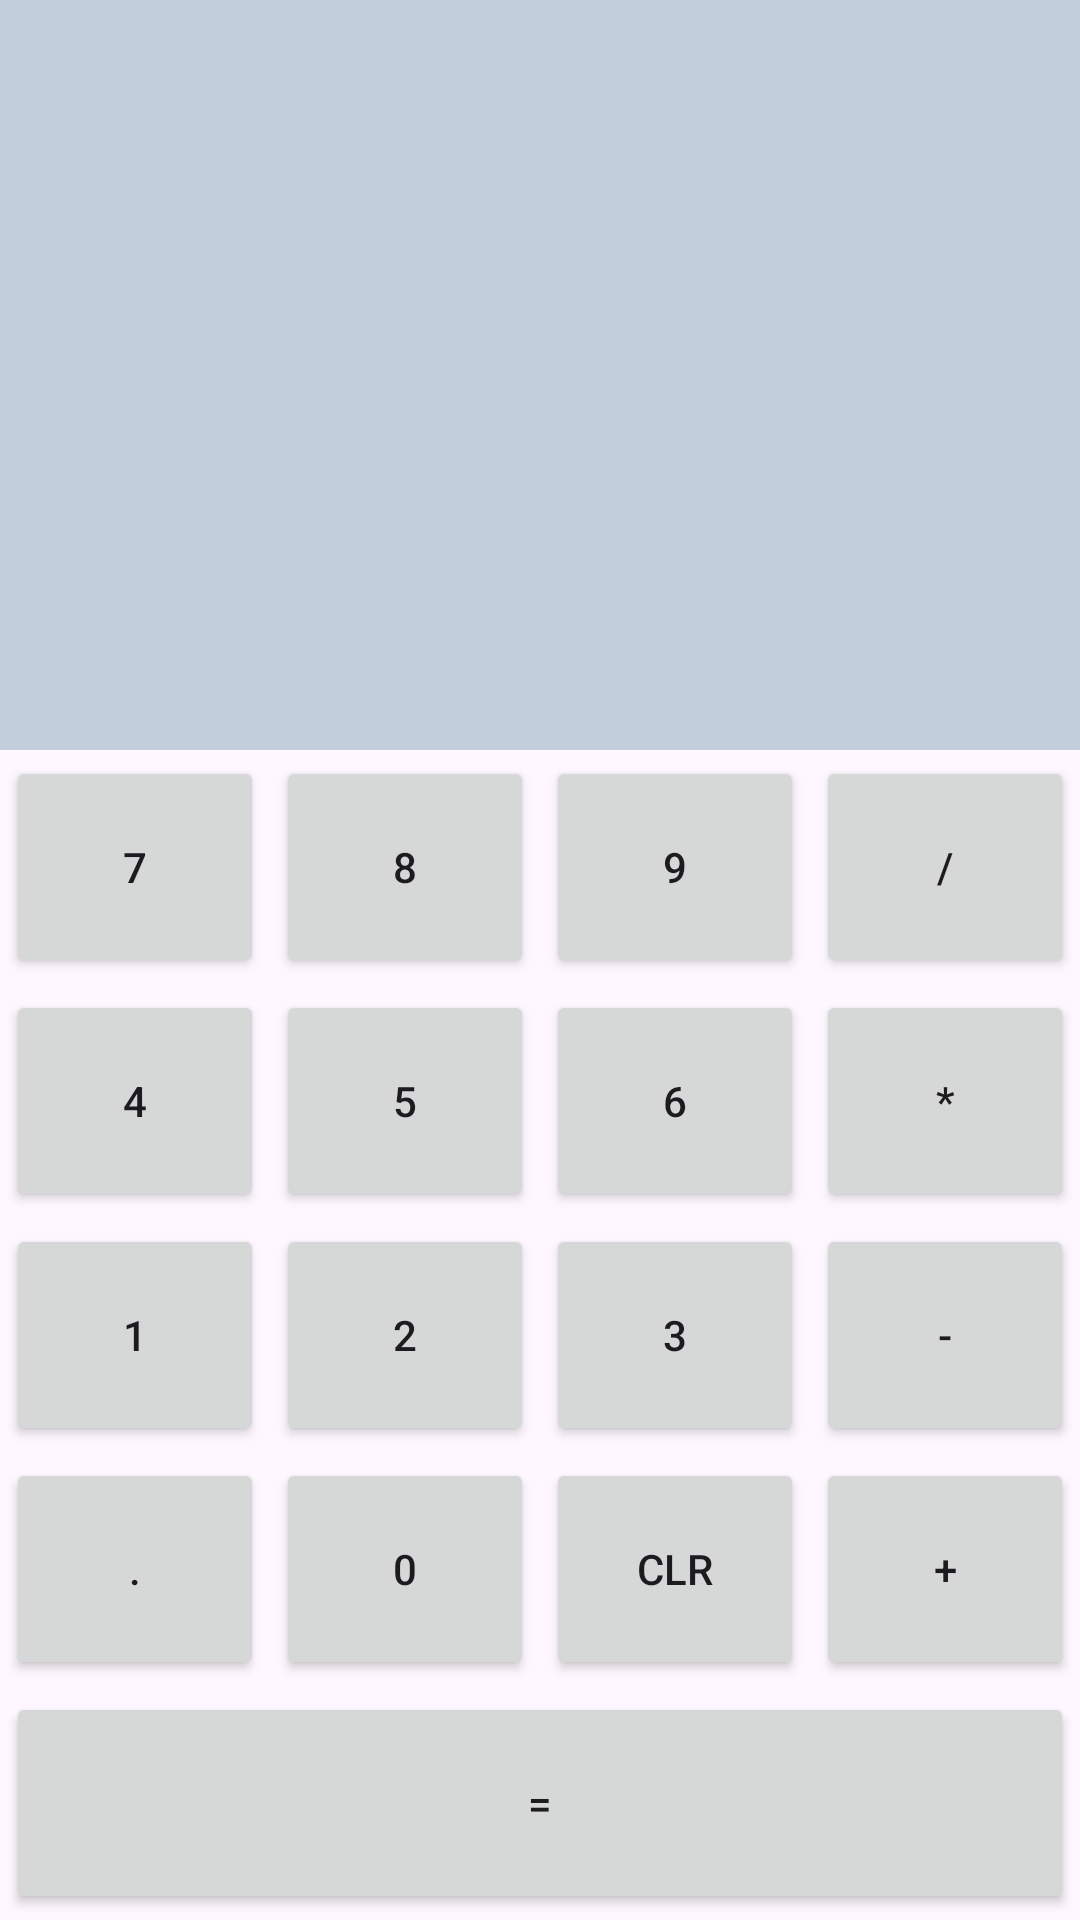

Here is an Android app screen rendered from its layout file. Give the layout XML and the strings, colors and styles it references.
<!-- AndroidManifest.xml: application theme Theme.CalculatorLinear -->
<!-- res/layout/activity_main.xml -->
<?xml version="1.0" encoding="utf-8"?>
<LinearLayout xmlns:android="http://schemas.android.com/apk/res/android"
    xmlns:app="http://schemas.android.com/apk/res-auto"
    xmlns:tools="http://schemas.android.com/tools"
    android:layout_width="match_parent"
    android:layout_height="match_parent"
    android:orientation="vertical"
    tools:context=".MainActivity">

    <TextView
        android:id="@+id/tvInput"
        android:layout_width="match_parent"
        android:layout_height="250dp"
        android:text=""
        android:background="@color/gray"
        android:padding="10dp"
        android:textSize="48sp"
      android:gravity="right|bottom"
       />
   <LinearLayout
       android:layout_width="match_parent"
       android:layout_height="wrap_content"
       android:orientation="horizontal"
       android:layout_weight="1"

       >
       <Button
           android:id="@+id/Seven"
       android:layout_width="0dp"
       android:layout_height="match_parent"
           android:text="7"
           android:layout_margin="2dp"
           android:onClick="Ondigit"
       android:layout_weight="1">

   </Button>
       <Button
           android:id="@+id/Eight"
           android:layout_width="0dp"
           android:layout_height="match_parent"
           android:layout_weight="1"
           android:layout_margin="2dp"
           android:onClick="Ondigit"
           android:text="8">

       </Button>
       <Button
           android:id="@+id/Nine"
           android:layout_width="0dp"
           android:layout_height="match_parent"
           android:layout_weight="1"
           android:layout_margin="2dp"
           android:onClick="Ondigit"
           android:text="9">

       </Button>
       <Button
           android:id="@+id/Divide"
           android:layout_width="0dp"
           android:layout_height="match_parent"
           android:layout_weight="1"
           android:layout_margin="2dp"
           android:onClick="onOperator"
           android:text="/">

       </Button>

   </LinearLayout>
    <LinearLayout
        android:layout_width="match_parent"
        android:layout_height="wrap_content"
        android:orientation="horizontal"
        android:layout_weight="1"

        >
        <Button
            android:id="@+id/Four"
            android:layout_width="0dp"
            android:layout_height="match_parent"
            android:text="4"
            android:layout_margin="2dp"
            android:onClick="Ondigit"
            android:layout_weight="1">

        </Button>
        <Button
            android:id="@+id/Five"
            android:layout_width="0dp"
            android:layout_height="match_parent"
            android:layout_weight="1"
            android:layout_margin="2dp"
            android:onClick="Ondigit"
            android:text="5">

        </Button>
        <Button
            android:id="@+id/Six"
            android:layout_width="0dp"
            android:layout_height="match_parent"
            android:layout_weight="1"
            android:layout_margin="2dp"
            android:onClick="Ondigit"
            android:text="6">

        </Button>
        <Button
            android:id="@+id/Multiply"
            android:layout_width="0dp"
            android:layout_height="match_parent"
            android:layout_weight="1"
            android:layout_margin="2dp"
            android:onClick="onOperator"
            android:text="*">

        </Button>

    </LinearLayout>
    <LinearLayout
        android:layout_width="match_parent"
        android:layout_height="wrap_content"
        android:orientation="horizontal"
        android:layout_weight="1"

        >
        <Button
            android:id="@+id/One"
            android:layout_width="0dp"
            android:layout_height="match_parent"
            android:text="1"
            android:layout_margin="2dp"
            android:onClick="Ondigit"
            android:layout_weight="1">

        </Button>
        <Button
            android:id="@+id/Two"
            android:layout_width="0dp"
            android:layout_height="match_parent"
            android:layout_weight="1"
            android:layout_margin="2dp"
            android:onClick="Ondigit"
            android:text="2">

        </Button>
        <Button
            android:id="@+id/Three"
            android:layout_width="0dp"
            android:layout_height="match_parent"
            android:layout_weight="1"
            android:layout_margin="2dp"
            android:onClick="Ondigit"
            android:text="3">

        </Button>
        <Button
            android:id="@+id/Subtract"
            android:layout_width="0dp"
            android:layout_height="match_parent"
            android:layout_weight="1"
            android:layout_margin="2dp"
            android:onClick="onOperator"
            android:text="-">

        </Button>

    </LinearLayout>
    <LinearLayout
        android:layout_width="match_parent"
        android:layout_height="wrap_content"
        android:orientation="horizontal"
        android:layout_weight="1"

        >
        <Button
            android:id="@+id/Dot"
            android:layout_width="0dp"
            android:layout_height="match_parent"
            android:text="."
            android:layout_margin="2dp"
            android:onClick="onDecimalPoint"
            android:layout_weight="1">

        </Button>

        <Button
            android:id="@+id/Zero"
            android:layout_width="0dp"
            android:layout_height="match_parent"
            android:text="0"
            android:layout_margin="2dp"
            android:onClick="Ondigit"
            android:layout_weight="1">

        </Button>

        <Button
            android:id="@+id/Clear"
            android:layout_width="0dp"
            android:layout_height="match_parent"
            android:layout_weight="1"
            android:layout_margin="2dp"
            android:onClick="Onclear"
            android:text="Clr">

        </Button>
        <Button
            android:id="@+id/Add"
            android:layout_width="0dp"
            android:layout_height="match_parent"
            android:layout_weight="1"
            android:layout_margin="2dp"
            android:onClick="onOperator"
            android:text="+">

        </Button>

    </LinearLayout>
    <LinearLayout
        android:layout_width="match_parent"
        android:layout_height="wrap_content"
        android:orientation="horizontal"
        android:layout_weight="1"

        >
        <Button
            android:id="@+id/Equal"
            android:layout_width="0dp"
            android:layout_height="match_parent"
            android:text="="
            android:layout_margin="2dp"
            android:onClick="onEqual"

            android:layout_weight="2">

        </Button>


    </LinearLayout>
    


</LinearLayout>
<!-- resources referenced by this layout -->
<resources>
  <color name="gray">#C3CEDC</color>
  <style name="Theme.CalculatorLinear" parent="Base.Theme.CalculatorLinear" />
  <style name="Base.Theme.CalculatorLinear" parent="Theme.Material3.DayNight.NoActionBar">
          
          
      </style>
</resources>
